Run: headless pygame with SDL's dummy video driver; simulated clock (each Clock.tick advances the game by its frame time, no real sleeping); random seed 0; keys injected as events and as key.get_pressed() state; no mouse input.
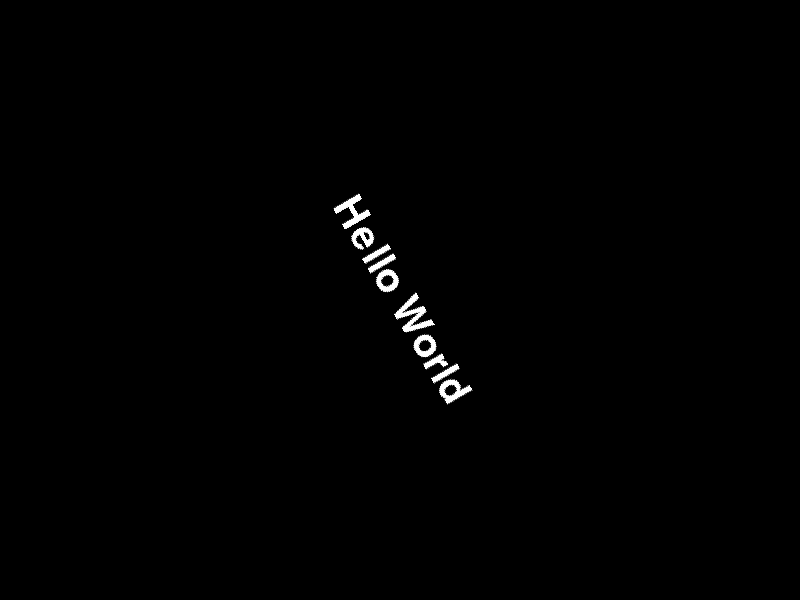
Frame 1 of 4 · flips 1–60 · no input
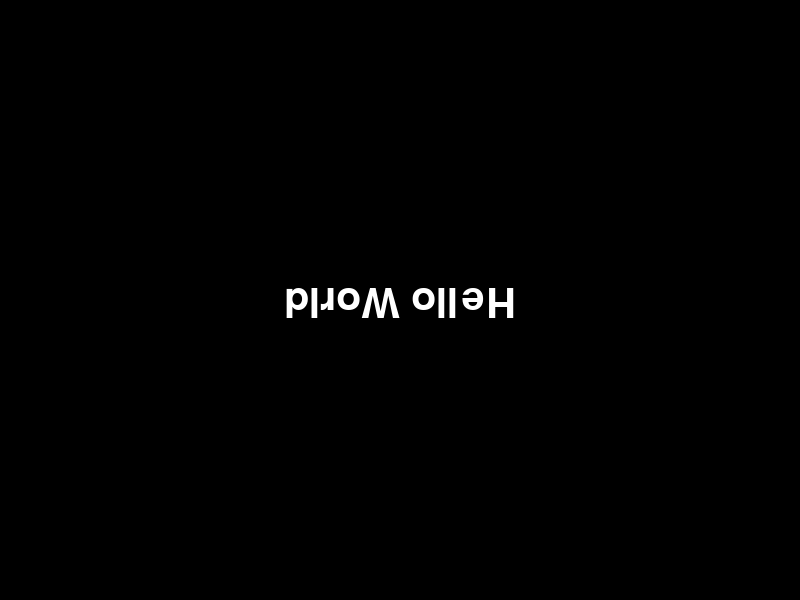
Frame 2 of 4 · flips 61–180 · tapped SPACE, RETURN · held RIGHT (→), D
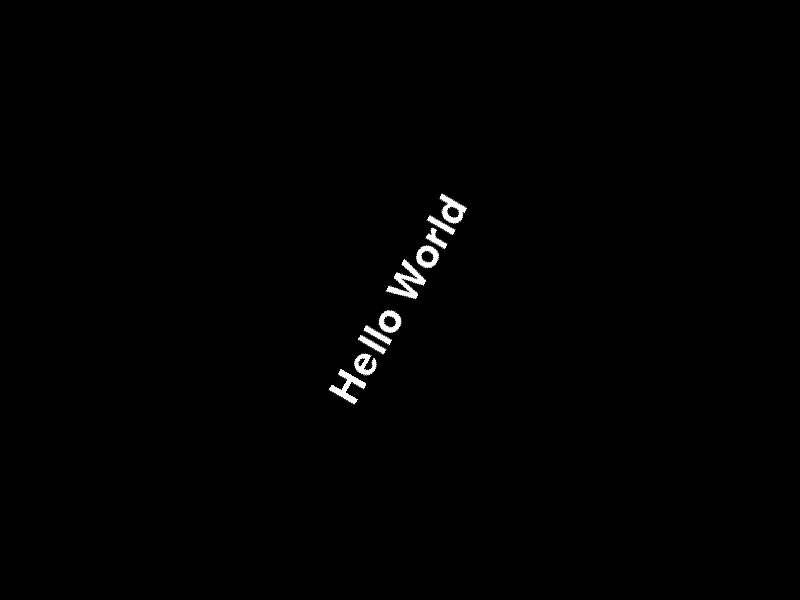
Frame 3 of 4 · flips 181–300 · held DOWN (↓), S
Frame 4 of 4 · flips 301–420 · held LEFT (←), A, UP (↑), W · screen same as frame 1, image omitted

The pygame program that drew these frames:

import pygame
import sys
import math

# Inicialização do Pygame
pygame.init()

# Configurações da tela
largura, altura = 800, 600
tela = pygame.display.set_mode((largura, altura))
pygame.display.set_caption("Hello World dando um mortal")

# Fonte
fonte = pygame.font.SysFont('Arial', 60)
texto = "Hello World"

# Cores
branco = (255, 255, 255)
preto = (0, 0, 0)

# Parâmetros da animação
angulo = 0
tempo = 0
centro_x = largura // 2
centro_y_base = altura // 2
amplitude_salto = 150
velocidade = 0.05

# Loop principal
clock = pygame.time.Clock()
while True:
    for evento in pygame.event.get():
        if evento.type == pygame.QUIT:
            pygame.quit()
            sys.exit()

    # Atualiza ângulo e tempo
    angulo += 5  # grau
    tempo += velocidade

    # Calcula altura (simulando salto em parábola)
    y_offset = -math.sin(tempo * math.pi) * amplitude_salto
    centro_y = centro_y_base + y_offset

    # Renderiza texto
    texto_renderizado = fonte.render(texto, True, branco)
    texto_rotacionado = pygame.transform.rotate(texto_renderizado, angulo)
    rect = texto_rotacionado.get_rect(center=(centro_x, centro_y))

    # Preenche fundo e desenha texto
    tela.fill(preto)
    tela.blit(texto_rotacionado, rect)
    pygame.display.flip()
    clock.tick(60)  # 60 FPS
